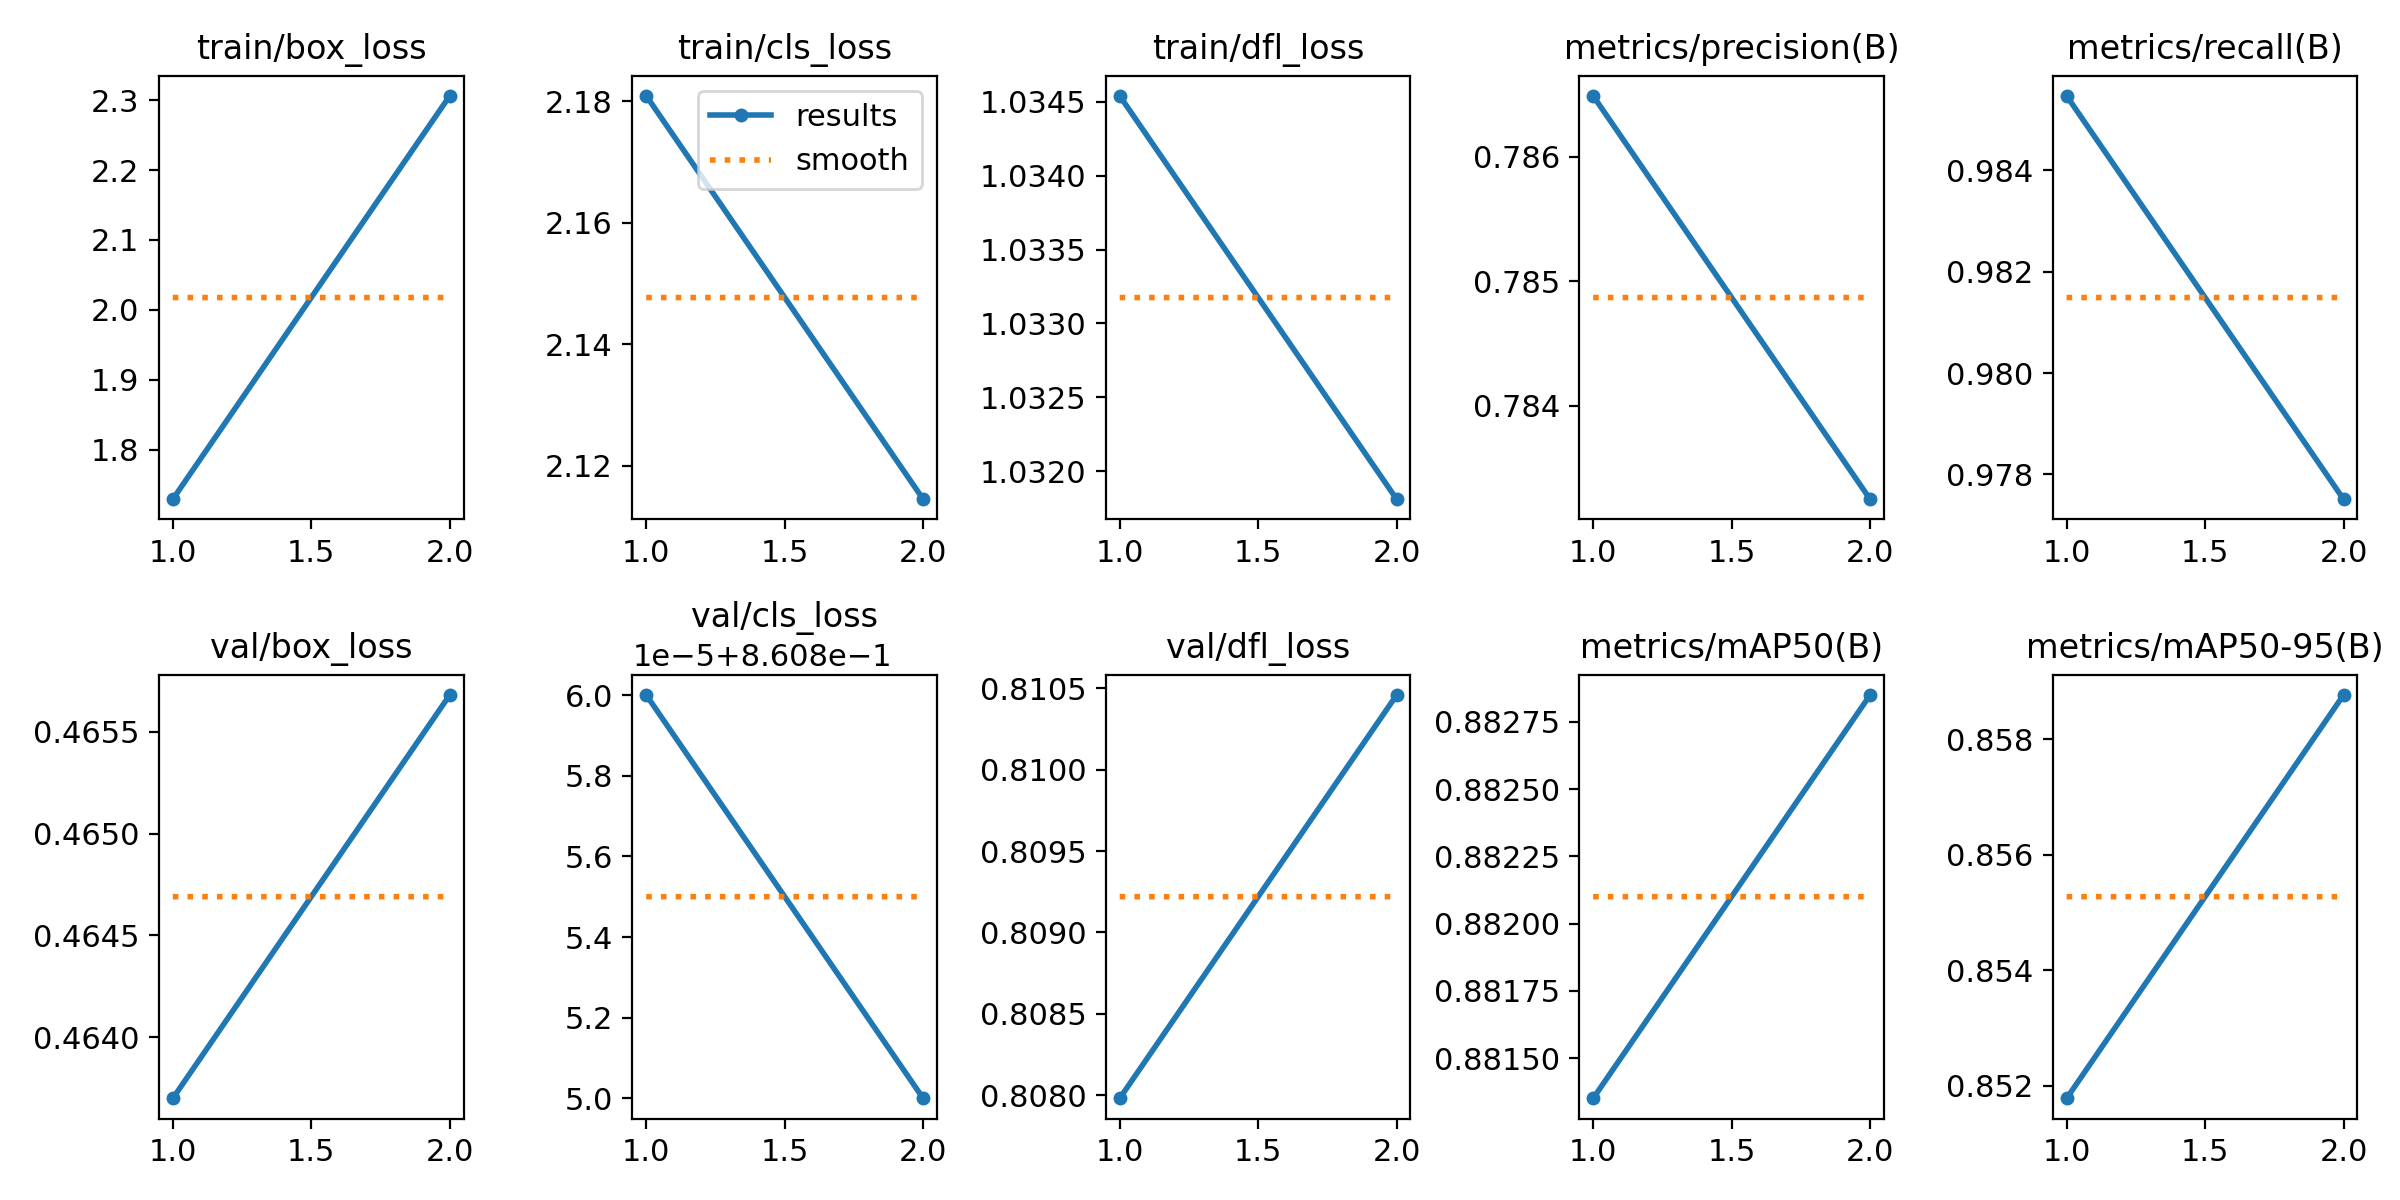

The file beside this chart, header and first rows:
epoch, time, train/box_loss, train/cls_loss, train/dfl_loss, metrics/precision(B), metrics/recall(B), metrics/mAP50(B), metrics/mAP50-95(B), val/box_loss, val/cls_loss, val/dfl_loss, lr/pg0, lr/pg1, lr/pg2, lr/pg3, lr/pg4, lr/pg5, lr/pg6, lr/pg7
1, 7.096, 1.729, 2.181, 1.035, 0.7865, 0.9855, 0.8813, 0.8518, 0.4637, 0.8609, 0.808, 4.284e-05, 1.428e-05, 4.284e-05, 1.428e-05, 4.284e-05, 1.428e-05, 4.284e-05, 1.428e-05
2, 7.955, 2.306, 2.115, 1.032, 0.7833, 0.9775, 0.8829, 0.8588, 0.4657, 0.8609, 0.8105, 5.40855e-05, 1.80285e-05, 5.40855e-05, 1.80285e-05, 5.40855e-05, 1.80285e-05, 5.40855e-05, 1.80285e-05
